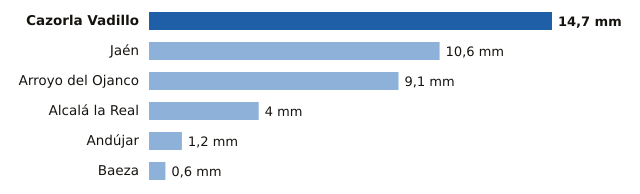

The file beside this chart, header and first rows:
estacion, provincia, mm
Cazorla Vadillo, Jaén, 14.7
Jaén, Jaén, 10.6
Arroyo del Ojanco, Jaén, 9.1
Alcalá la Real, Jaén, 4.0
Andújar, Jaén, 1.2
Baeza, Jaén, 0.6
